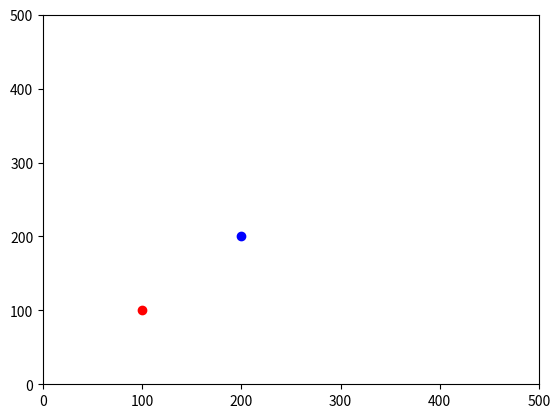

Here is the Python script that generated this plot: (Note: this script raises an exception after producing the figure.)
import matplotlib.pyplot as plt
import time

class Light:
    def __init__(self, color, position, direction, intensity):
        self.color = color
        self.position = position
        self.direction = direction
        self.intensity = intensity
        self.is_on = False
    
    def turn_on(self):
        self.is_on = True
        print(f"Light at position {self.position} turned on. Color: {self.color}")
    
    def turn_off(self):
        self.is_on = False
        print(f"Light at position {self.position} turned off.")
    
    def change_color(self, new_color):
        self.color = new_color
        print(f"Light at position {self.position} changed color to {self.color}.")
    
    def change_intensity(self, new_intensity):
        self.intensity = new_intensity
        print(f"Light at position {self.position} changed intensity to {self.intensity}.")
    
    def move(self, new_position):
        self.position = new_position
        print(f"Light moved to new position: {self.position}.")
    
    def rotate(self, new_direction):
        self.direction = new_direction
        print(f"Light rotated to new direction: {self.direction}.")

class Choreography:
    def __init__(self, file_path):
        self.file_path = file_path
    
    def execute(self):
        # Read the choreography file and execute the commands
        with open(self.file_path, 'r') as file:
            commands = file.readlines()
        
        for command in commands:
            command = command.strip()
            if command.startswith("Light"):
                # Parse and execute light commands
                light_command = command.split(":")[1].strip()
                light_position = light_command.split(",")[0].strip()
                light_action = light_command.split(",")[1].strip()
                
                # Find the corresponding light object based on position
                for light in lights:
                    if light.position == light_position:
                        if light_action == "on":
                            light.turn_on()
                        elif light_action == "off":
                            light.turn_off()
                        break
            elif command.startswith("Smoke"):
                # Parse and execute smoke machine commands
                smoke_command = command.split(":")[1].strip()
                smoke_action = smoke_command.split(",")[0].strip()
                
                if smoke_action == "emit":
                    smoke_machine.emit_smoke()
                elif smoke_action == "clear":
                    smoke_machine.clear_smoke()
            elif command.startswith("Wait"):
                # Parse and execute wait commands
                wait_time = int(command.split(":")[1].strip())
                time.sleep(wait_time)

# Create lights
lights = [
    Light("Red", (100, 100), "Down", 8),
    Light("Blue", (200, 200), "Down", 6)
]

class SmokeMachine:
    def __init__(self, position, direction, intensity):
        self.position = position
        self.direction = direction
        self.intensity = intensity
        self.smoke_level = 0
    
    def emit_smoke(self):
        self.smoke_level += 1
        print("Smoke emitted.")
    
    def clear_smoke(self):
        self.smoke_level = 0
        print("Smoke cleared.")

# Create smoke machine
smoke_machine = SmokeMachine((300, 300), "Center", 10)

# Prepare the figure and axis
fig, ax = plt.subplots()

# Simulate the concert stage
while True:
    # Clear the plot
    ax.clear()

    # Plot the lights
    for light in lights:
        position = light.position
        color = light.color
        ax.plot(position[0], position[1], 'o', color=color)
    
    # Set the axis limits
    ax.set_xlim(0, 500)  # Adjust the values based on your stage dimensions
    ax.set_ylim(0, 500)
    
    # Add any additional visual elements or annotations if desired
    
    # Show the plot
    plt.pause(0.1)  # Pause for a short duration to display the plot

    # Perform other stage operations...
    # Example: execute choreography
    choreography = Choreography("FOP_Ass_BEF\choreography.txt")
    choreography.execute()

    # Pause for a certain duration between iterations
    time.sleep(1)
